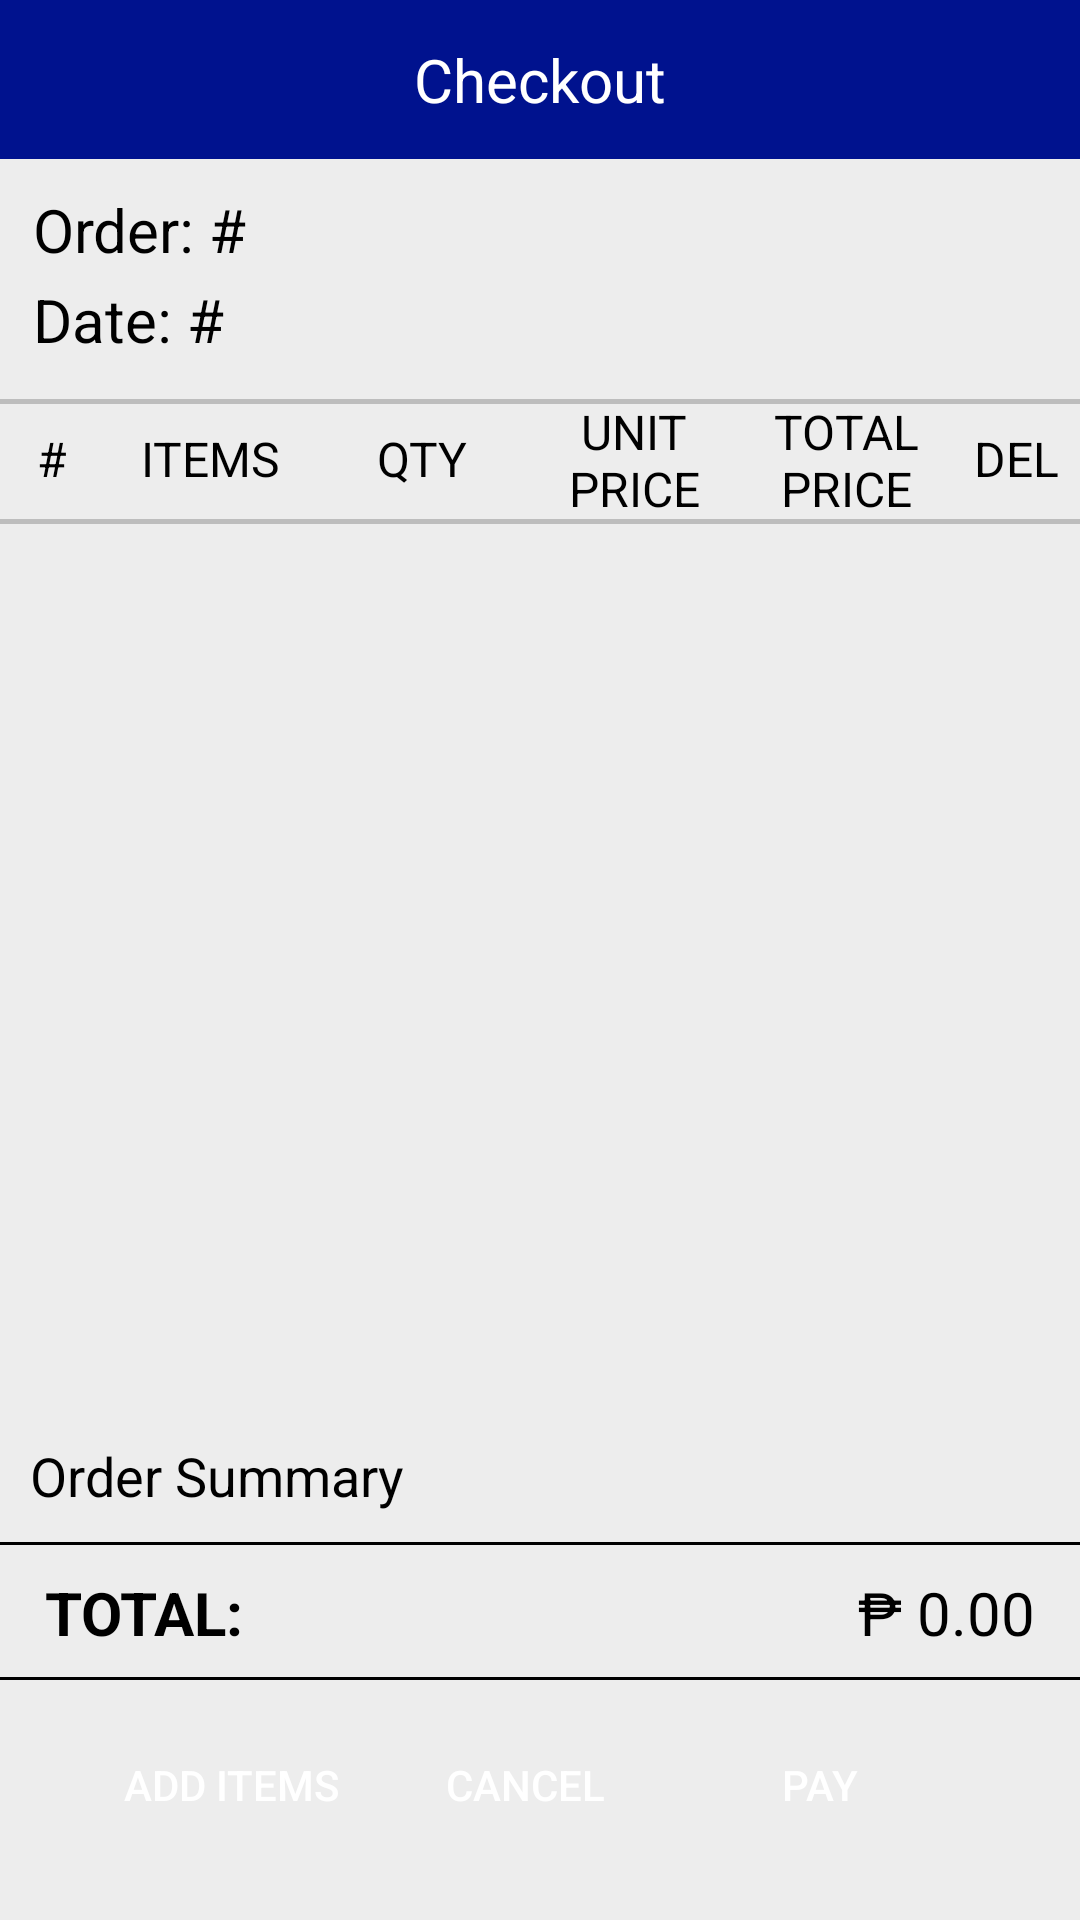

Here is an Android app screen rendered from its layout file. Give the layout XML and the strings, colors and styles it references.
<!-- AndroidManifest.xml: application theme Theme.POSCanteen -->
<!-- res/layout/checkout.xml -->
<?xml version="1.0" encoding="utf-8"?>
<androidx.constraintlayout.widget.ConstraintLayout
    xmlns:android="http://schemas.android.com/apk/res/android"
    xmlns:app="http://schemas.android.com/apk/res-auto"
    xmlns:tools="http://schemas.android.com/tools"
    android:id="@+id/checkout"
    android:layout_width="match_parent"
    android:layout_height="match_parent"
    android:background="#EDEDED"
    tools:context=".MainActivity">

    
    <RelativeLayout
        android:id="@+id/header"
        android:layout_width="match_parent"
        android:layout_height="53dp"
        android:gravity="center_vertical"
        android:background="#00128E"
        app:layout_constraintTop_toTopOf="parent"
        app:layout_constraintStart_toStartOf="parent"
        app:layout_constraintEnd_toEndOf="parent">

        <ImageButton
            android:layout_width="40dp"
            android:layout_height="match_parent"
            android:layout_marginStart="5dp"
            android:src="@drawable/baseline_menu_24"
            android:background="#00FFFFFF"
            android:scaleType="fitCenter"
            app:tint="@color/white"
            android:id="@+id/menubtn"/>

        <TextView
            android:layout_width="match_parent"
            android:layout_height="match_parent"
            android:text="Checkout"
            android:gravity="center"
            android:textColor="@color/white"
            android:textSize="20dp"
            android:layout_centerHorizontal="true"/>
    </RelativeLayout>

    
    <RelativeLayout
        android:layout_width="match_parent"
        android:layout_height="wrap_content"
        app:layout_constraintTop_toBottomOf="@+id/header"
        app:layout_constraintStart_toStartOf="parent"
        app:layout_constraintEnd_toEndOf="parent"
        android:id="@+id/columns">

        <View
            android:layout_width="match_parent"
            android:layout_height="1.5dp"
            android:background="#BDBDBD"
            android:layout_marginTop="80dp" />

        <TextView
            android:id="@+id/order_number"
            android:layout_width="wrap_content"
            android:layout_height="wrap_content"
            android:text="Order: #"
            android:textSize="20dp"
            android:textColor="#000000"
            android:layout_marginTop="10dp"
            android:layout_marginLeft="11dp"/>

        <TextView
            android:id="@+id/order_date"
            android:layout_width="wrap_content"
            android:layout_height="wrap_content"
            android:text="Date: #"
            android:textSize="20dp"
            android:textColor="#000000"
            android:layout_marginTop="40dp"
            android:layout_marginLeft="11dp"/>

        <LinearLayout
            android:layout_width="match_parent"
            android:layout_height="40dp"
            android:orientation="horizontal"
            android:gravity="center"
            android:layout_marginTop="80dp">

            <TextView
                android:layout_width="0dp"
                android:layout_height="wrap_content"
                android:layout_weight=".5"
                android:text="#"
                android:textColor="#000000"
                android:gravity="center"
                android:textSize="16sp" />

            <TextView
                android:layout_width="0dp"
                android:layout_height="wrap_content"
                android:layout_weight="1"
                android:text="ITEMS"
                android:textColor="#000000"
                android:gravity="center"
                android:textSize="16sp" />

            <TextView
                android:layout_width="0dp"
                android:layout_height="wrap_content"
                android:layout_weight="1"
                android:text="QTY"
                android:textColor="#000000"
                android:gravity="center"
                android:textSize="16sp" />

            <TextView
                android:layout_width="0dp"
                android:layout_height="wrap_content"
                android:layout_weight="1"
                android:text="UNIT PRICE"
                android:textColor="#000000"
                android:gravity="center"
                android:textSize="16sp" />

            <TextView
                android:layout_width="0dp"
                android:layout_height="wrap_content"
                android:layout_weight="1"
                android:text="TOTAL PRICE"
                android:textColor="#000000"
                android:gravity="center"
                android:textSize="16sp" />

            <TextView
                android:layout_width="0dp"
                android:layout_height="wrap_content"
                android:layout_weight=".6"
                android:text="DEL"
                android:textColor="#000000"
                android:gravity="center"
                android:textSize="16sp" />
        </LinearLayout>

        <View
            android:layout_width="match_parent"
            android:layout_height="1.5dp"
            android:background="#BDBDBD"
            android:layout_marginTop="120dp" />
    </RelativeLayout>

    
    <androidx.recyclerview.widget.RecyclerView
        android:id="@+id/item_List"
        android:layout_width="match_parent"
        android:layout_height="0dp"
        android:padding="10dp"
        app:layout_constraintTop_toBottomOf="@id/columns"
        app:layout_constraintBottom_toTopOf="@id/summary"
        app:layout_constraintStart_toStartOf="parent"
        app:layout_constraintEnd_toEndOf="parent" />

    
    <LinearLayout
        android:id="@+id/summary"
        android:layout_width="match_parent"
        android:layout_height="wrap_content"
        android:orientation="vertical"
        app:layout_constraintBottom_toTopOf="@+id/bottom_buttons"
        android:layout_marginBottom="10dp">

        
        <TextView
            android:id="@+id/order_summary"
            android:layout_width="match_parent"
            android:layout_height="wrap_content"
            android:text="Order Summary"
            android:textSize="18sp"
            android:textColor="#000000"
            android:layout_marginTop="10dp"
            android:padding="10dp"/>

        <RelativeLayout
            android:id="@+id/labeltotal"
            android:layout_width="match_parent"
            android:layout_height="wrap_content">

            <View
                android:layout_width="match_parent"
                android:layout_height="1dp"
                android:background="#000000"
                />

            <TextView
                android:id="@+id/total_label"
                android:layout_width="wrap_content"
                android:layout_height="wrap_content"
                android:text="TOTAL:"
                android:textStyle="bold"
                android:textSize="20dp"
                android:textColor="#000000"
                android:layout_marginStart="15dp"
                android:layout_marginTop="10dp"/>

            <TextView
                android:id="@+id/total_amount"
                android:layout_width="wrap_content"
                android:layout_height="wrap_content"
                android:text="₱ 0.00"
                android:textSize="20dp"
                android:textColor="#000000"
                android:layout_alignParentRight="true"
                android:layout_marginEnd="15dp"
                android:layout_marginTop="10dp"/>

            <View
                android:layout_width="match_parent"
                android:layout_height="1dp"
                android:background="#000000"
                android:layout_marginTop="45dp" />
        </RelativeLayout>
    </LinearLayout>

    
    <LinearLayout
        android:id="@+id/bottom_buttons"
        android:layout_width="wrap_content"
        android:layout_height="wrap_content"
        android:orientation="horizontal"
        app:layout_constraintBottom_toBottomOf="parent"
        app:layout_constraintStart_toStartOf="parent"
        app:layout_constraintEnd_toEndOf="parent">

        <androidx.appcompat.widget.AppCompatButton
            android:layout_width="wrap_content"
            android:layout_height="50dp"
            android:text="Add Items"
            android:textColor="@color/white"
            android:background="@drawable/rounded_button"
            android:backgroundTint="#001283"
            android:layout_marginEnd="10dp"
            android:layout_marginBottom="20dp"
            android:id="@+id/additionalbtn"/>

        <androidx.appcompat.widget.AppCompatButton
            android:id="@+id/cancelButton"
            android:layout_width="wrap_content"
            android:layout_height="50dp"
            android:text="Cancel"
            android:textColor="@color/white"
            android:background="@drawable/rounded_button"
            android:backgroundTint="#001283"
            android:layout_marginEnd="10dp"
            android:layout_marginBottom="20dp" />

        <androidx.appcompat.widget.AppCompatButton
            android:layout_width="wrap_content"
            android:layout_height="50dp"
            android:text="Pay"
            android:textColor="@color/white"
            android:background="@drawable/rounded_button"
            android:backgroundTint="#001283"
            android:layout_marginEnd="10dp"
            android:layout_marginBottom="20dp"
            android:id="@+id/paybtn"/>

    </LinearLayout>

    <FrameLayout
        android:id="@+id/sideMenus"
        android:layout_width="match_parent"
        android:layout_height="match_parent"
        android:layout_gravity="start"
        app:layout_constraintStart_toStartOf="parent"
        app:layout_constraintTop_toTopOf="parent" />

</androidx.constraintlayout.widget.ConstraintLayout>
<!-- resources referenced by this layout -->
<resources>
  <color name="white">#FFFFFFFF</color>
  <style name="Theme.POSCanteen" parent="Base.Theme.POSCanteen" />
  <style name="Base.Theme.POSCanteen" parent="Theme.Material3.DayNight.NoActionBar">
          
          
          <item name="android:statusBarColor">@color/black</item>
  
  
  
      </style>
  <color name="black">#FF000000</color>
</resources>
